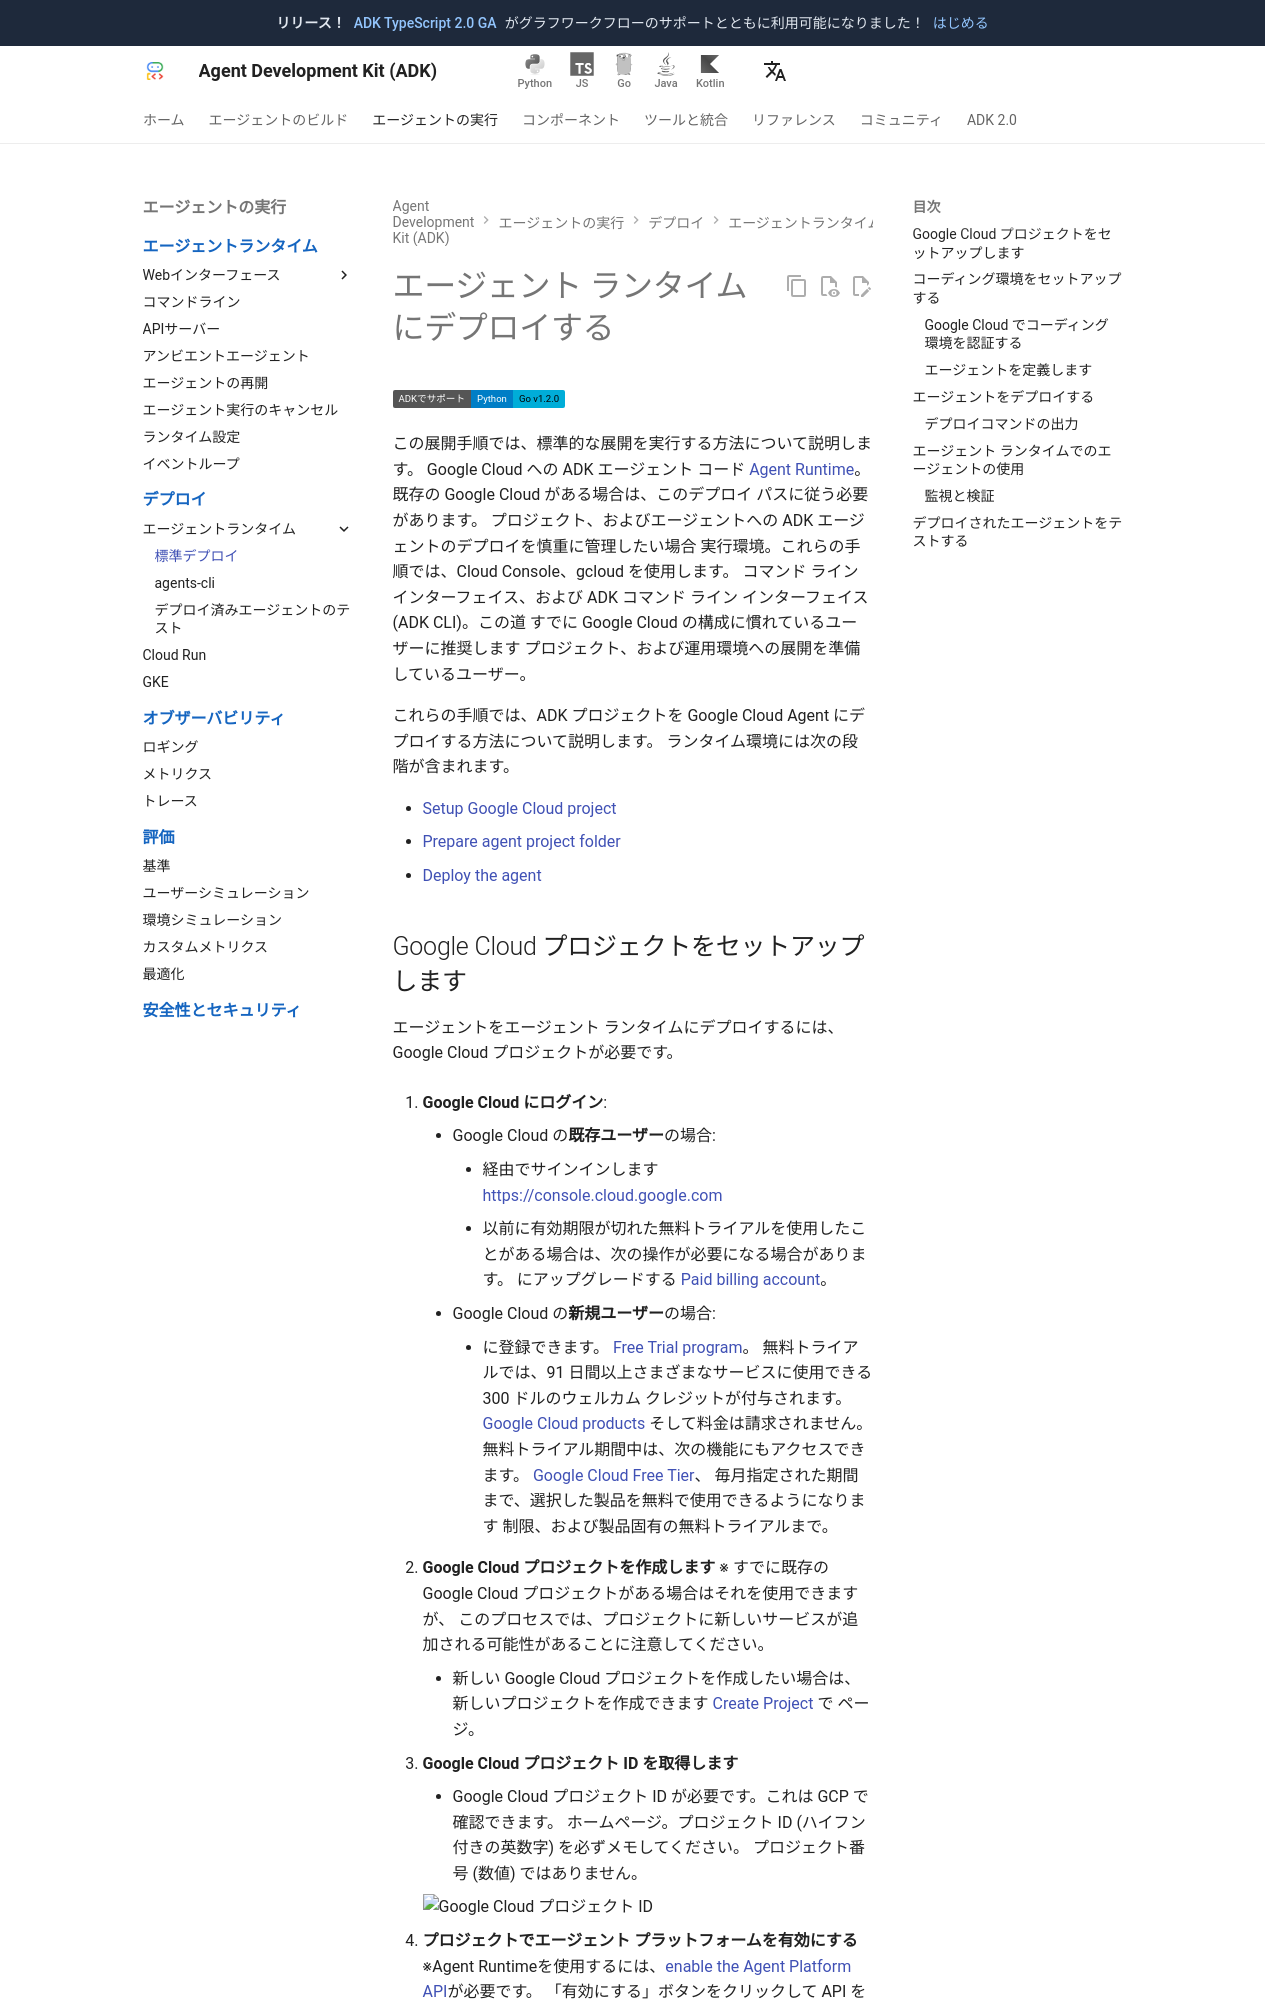

repository: adk-labs/adk-docs · page: ja/deploy/agent-runtime/deploy/index.html · generator: mkdocs

# エージェント ランタイムにデプロイする

<div class="language-support-tag" title="Agent Runtime は現在 Python と Go をサポートしています。">
    <span class="lst-supported">ADKでサポート</span><span class="lst-python">Python</span><span class="lst-go">Go v1.2.0</span>
</div>

この展開手順では、標準的な展開を実行する方法について説明します。
Google Cloud への ADK エージェント コード
[Agent Runtime](https://cloud.google.com/vertex-ai/generative-ai/docs/agent-engine/overview)。
既存の Google Cloud がある場合は、このデプロイ パスに従う必要があります。
プロジェクト、およびエージェントへの ADK エージェントのデプロイを慎重に管理したい場合
実行環境。これらの手順では、Cloud Console、gcloud を使用します。
コマンド ライン インターフェイス、および ADK コマンド ライン インターフェイス (ADK CLI)。この道
すでに Google Cloud の構成に慣れているユーザーに推奨します
プロジェクト、および運用環境への展開を準備しているユーザー。

これらの手順では、ADK プロジェクトを Google Cloud Agent にデプロイする方法について説明します。
ランタイム環境には次の段階が含まれます。

* [Setup Google Cloud project](#setup-cloud-project)
* [Prepare agent project folder](#define-your-agent)
* [Deploy the agent](#deploy-agent)

## Google Cloud プロジェクトをセットアップします {#setup-cloud-project}

エージェントをエージェント ランタイムにデプロイするには、Google Cloud プロジェクトが必要です。

1. **Google Cloud にログイン**:
    * Google Cloud の**既存ユーザー**の場合:
        * 経由でサインインします
          [https://console.cloud.google.com](https://console.cloud.google.com)
        * 以前に有効期限が切れた無料トライアルを使用したことがある場合は、次の操作が必要になる場合があります。
          にアップグレードする
          [Paid billing account](https://docs.cloud.google.com/free/docs/free-cloud-features#how-to-upgrade)。
    * Google Cloud の**新規ユーザー**の場合:
        * に登録できます。
          [Free Trial program](https://docs.cloud.google.com/free/docs/free-cloud-features)。
          無料トライアルでは、91 日間以上さまざまなサービスに使用できる 300 ドルのウェルカム クレジットが付与されます。
          [Google Cloud products](https://docs.cloud.google.com/free/docs/free-cloud-features#during-free-trial)
          そして料金は請求されません。無料トライアル期間中は、次の機能にもアクセスできます。
          [Google Cloud Free Tier](https://docs.cloud.google.com/free/docs/free-cloud-features#free-tier)、
          毎月指定された期間まで、選択した製品を無料で使用できるようになります
          制限、および製品固有の無料トライアルまで。

2. **Google Cloud プロジェクトを作成します**
    ※ すでに既存の Google Cloud プロジェクトがある場合はそれを使用できますが、
      このプロセスでは、プロジェクトに新しいサービスが追加される可能性があることに注意してください。
    * 新しい Google Cloud プロジェクトを作成したい場合は、新しいプロジェクトを作成できます
      [Create Project](https://console.cloud.google.com/projectcreate) で
      ページ。

3. **Google Cloud プロジェクト ID を取得します**
    * Google Cloud プロジェクト ID が必要です。これは GCP で確認できます。
      ホームページ。プロジェクト ID (ハイフン付きの英数字) を必ずメモしてください。
      プロジェクト番号 (数値) ではありません。

    <img src="../../../assets/project-id.png" alt="Google Cloud プロジェクト ID">

4. **プロジェクトでエージェント プラットフォームを有効にする**
    ※Agent Runtimeを使用するには、[enable the Agent Platform API](https://console.cloud.google.com/apis/library/aiplatform.googleapis.com)が必要です。 「有効にする」ボタンをクリックして API を有効にします。有効にすると、
    「API が有効」と表示されるはずです。

5. **プロジェクトで Cloud Resource Manager API を有効にする**
    ※Agent Runtimeを使用するには、[enable the Cloud Resource Manager API](https://console.developers.google.com/apis/api/cloudresourcemanager.googleapis.com/overview)が必要です。 「有効にする」ボタンをクリックして API を有効にします。有効にすると、「API 有効」と表示されます。
